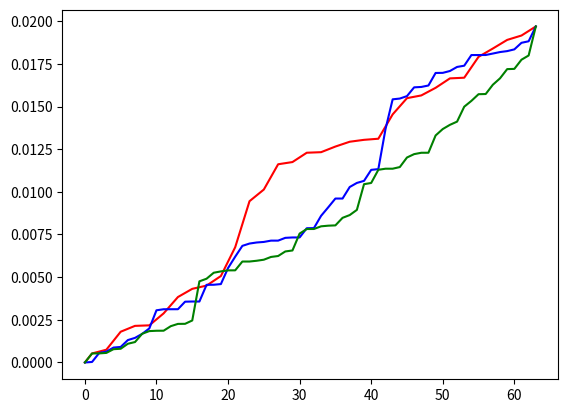

The matplotlib source for this figure:
import numpy as np
import matplotlib.pyplot as plt
k=64
x = np.random.uniform(low=0,high=0.5,size=(k,1))
x = np.transpose(x)
#defining haar_matrix  

def dft(n):
    dft_mat = []
    for i in range(n):
        for j in range(n):
            k = i*j
            k1 = np.exp(-((2*1j*np.pi*k)/n))
            dft_mat = np.append(dft_mat,k1)
    dft_mat = np.reshape(dft_mat,(n,n))      
    return dft_mat 

def dct(N):
    dct_mat=[]
    for n in range(N):
        for k in range(N):
            ans = np.cos((np.pi*k*(2*n+1))/(2*N))
            dct_mat = np.append(dct_mat, ans)
            
    dct_mat = np.reshape(dct_mat,(N,N))   
 
    return dct_mat

def haar(N):
    final=[]
    if N==2:
        return(np.matrix(([1,1],[1,-1])))
    v = np.log2(N)-1
    hn2 = haar(N/2)
    result1 = np.concatenate((hn2,hn2),axis=1)
    matrix1 = (pow(2,v/2))*np.identity(int(N/2))
    result2 = np.concatenate((matrix1,-matrix1),axis=1)
    final = np.concatenate((result1,result2),axis=0)
    return(final)

def update_dft(l,ydft,k):
#    print(l)

    a = (int((k+1-l)/2))
    b = (int((k+1+l)/2))
    for k in range(a,b, 1):
    
        ydft[0][k] = 0
    return ydft    

def error(x,y,k):
    diff=0
    for i in range(k):
        diff += np.square(abs(x[0][i]- y[0][i]))
        
#    print(diff)    
    return(diff/k)

def update_dct_haar(l,mat):
    for i in range(l):
        mat[0][l]=0
    return(mat)  

#calculating dft
ydft = np.matmul(x,dft(k))   
# calculating dct
ydct = np.matmul(x,dct(k))
#calculating haar
haar1 = np.transpose(haar(k))
yhaar = np.matmul(x,haar1)
yhaar = np.array(yhaar)

#main code for DFT
final_error=[] 
for L in range(k):
    ydft_updated = update_dft(L,ydft,k)
    xinv = np.linalg.inv(dft(k))
#    
    dft_out = np.matmul(ydft_updated,xinv)
    final_error = np.append(final_error,error(x,dft_out,k))
    
   
    
  
inputx = np.arange(0,k,1) 

#plt.plot(inputx,final_error)   
        
      
   
##main code for DCT
final_error_dct=[] 
for L in range(k):
    ydct_updated = update_dct_haar(L,ydct)
    yinv = np.linalg.inv(dct(k))
    dct_out = np.matmul(ydct_updated,yinv)
    final_error_dct= np.append(final_error_dct,error(x,dct_out,k))



final_error_haar=[] 
for L in range(k):
    yhaar_updated = update_dct_haar(L,yhaar)
    zinv = np.linalg.inv(np.transpose(haar(k)))
    haar_out = np.matmul(yhaar_updated,zinv)
    haar_out = np.array(haar_out)
    final_error_haar= np.append(final_error_haar,error(x,haar_out,k))



plt.plot(inputx,final_error, 'r', label='DFT') 
plt.plot(inputx,final_error_dct,'b', label = 'DCT') 
plt.plot(inputx,final_error_haar, 'g', label='HAAR')
plt.show()

